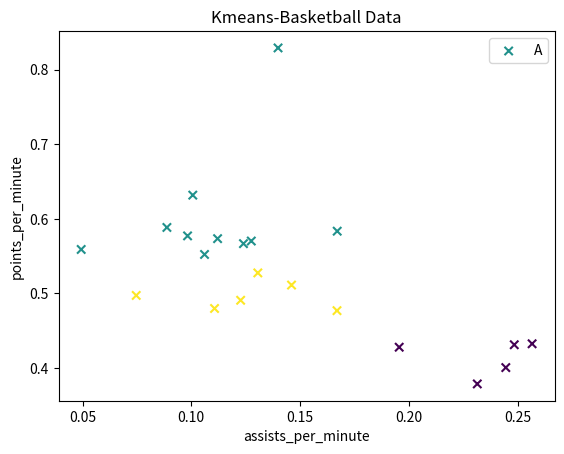

The matplotlib source for this figure:
import numpy as np
#从数据集中随机选取k个样本
dataSet = [[0.0888, 0.5885],
     [0.1399, 0.8291],
     [0.0747, 0.4974],
     [0.0983, 0.5772],
     [0.1276, 0.5703],
     [0.1671, 0.5835],
     [0.1306, 0.5276],
     [0.1061, 0.5523],
     [0.2446, 0.4007],
     [0.1670, 0.4770],
     [0.2485, 0.4313],
     [0.1227, 0.4909],
     [0.1240, 0.5668],
     [0.1461, 0.5113],
     [0.2315, 0.3788],
     [0.0494, 0.5590],
     [0.1107, 0.4799],
     [0.1121, 0.5735],
     [0.1007, 0.6318],
     [0.2567, 0.4326],
     [0.1956, 0.4280]
    ]
print(len(dataSet))
#print(dataSet[8][1])
A = np.array(dataSet)
k = 3
B = np.random.choice([x for x in range(len(dataSet))], k, replace = False)
C= []
for i in range(k):
    C.append(A[B[i]])
C = np.array(C)#C是存放样本集中随机选取得K个样本组成的数组
print(C,C[0,1],C[2][0])
B1, B2, B3 = [], [], []# 存放样本集各样本点距离选取质心的距离列表
n = 15
while n > 0:
    B1, B2, B3 = [], [], []# 存放距离质心较近的点的列表
    B11, B22, B33 = [], [], []#存放质心聚类的样本
    for i in range(len(dataSet)):
        B1.append(np.sqrt((dataSet[i][0] - C[0][0])**2 + (dataSet[i][1] - C[0][1])**2))
        B2.append(np.sqrt((dataSet[i][0] - C[1][0])**2 + (dataSet[i][1] - C[1][1])**2))
        B3.append(np.sqrt((dataSet[i][0] - C[2][0])**2 + (dataSet[i][1] - C[2][1])**2))
        if (B1[i] < B2[i]) and (B1[i] < B3[i]):
            B11.append(dataSet[i])
        elif (B2[i] < B1[i]) and (B2[i] < B3[i]):
            B22.append(dataSet[i])
        elif (B3[i] < B1[i]) and (B3[i] < B2[i]):
            B33.append(dataSet[i])
    n = n-1
    print(B11, B22, B33)
    C = [np.average(np.array(B11), axis=0), np.average(np.array(B22), axis=0), np.average(np.array(B33), axis=0)]
    print(C)

#%%y_pred 存放样本集中的数据属于哪一类的索引
y_pred = [0 for x in range(0,len(dataSet))]
for i in range(len(dataSet)):
    if dataSet[i] in B11:
        y_pred[i] = 0
    elif dataSet[i] in B22:
        y_pred[i]= 1
    else:
        y_pred[i] = 2
print(y_pred)
import numpy as np
import matplotlib.pyplot as plt

#获取数据集的第一列和第二列数据 使用for循环获取 n[0]表示X第一列
x = [n[0] for n in dataSet]
print (x)
y = [n[1] for n in dataSet]
print (y)

'''
绘制散点图
参数：x横轴; y纵轴; c=y_pred聚类预测结果; marker类型:o表示圆点,*表示星型,x表示点;
'''
plt.scatter(x, y, c=y_pred, marker='x')

#绘制标题
plt.title("Kmeans-Basketball Data")

#绘制x轴和y轴坐标
plt.xlabel("assists_per_minute")
plt.ylabel("points_per_minute")

#设置右上角图例
plt.legend(["A","B","C"])

#显示图形
plt.show()
